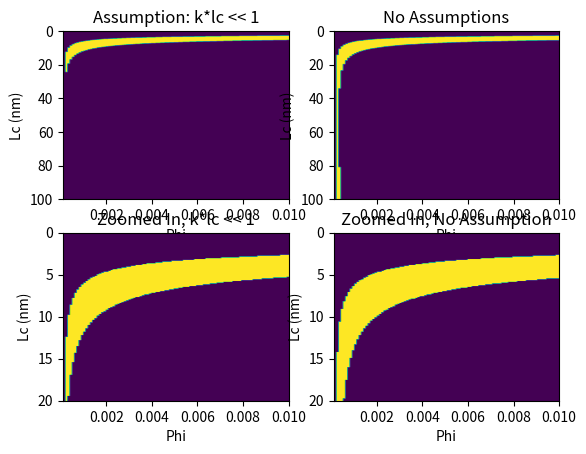

Write the Python code that produced this figure.
# -*- coding: utf-8 -*-
"""
Created on Wed Aug  1 11:55:17 2018

[redacted]
"""
import math
import numpy as np
import matplotlib.pyplot as plt

# Initialize Parameters
ni = 1.515  # RI of substrate
n1 = 1.46  # Average RI in sample
nm = 1.5959  # RI of moving material (nucleosome)
NAi = 0.55  # Illimunation NA
NAc = 1.4  # Collection NA
gamma = 0.094957  # Fresnel coefficent
k = n1 * 10000000 * 2*math.pi/550  # Wavenumber in medium

phi = np.arange(0, 0.01, 0.0001)  # Volume Fraction of moving material
lc = np.arange(0, 100, 0.1) * 0.0000001  # Correlation Lengths

phi = phi[None, :]  #Add 2nd dimention for later operations
lc = lc[None, :]  #Add 2nd dimention for later operations

sigma_low = 0.0000325318
sigma_high = 0.0000906242

prefactor = ni * 16 * math.pi**2 * gamma**2 * (NAc/NAi)**2 * k**3 * ((nm-n1)/n1)**2
prefactor *= (2*math.pi)**(-5/2)

sigma_sq = prefactor * np.transpose(lc**3) * (phi * (1-phi))
sigma = sigma_sq**0.5

sigma_bounds = ((sigma < sigma_high) & (sigma > sigma_low)).choose(0, 1)

extra_factor = 1 / ((1 + 4 * k**2 * lc**2) * (1 + k**2 * lc**2 * (4 + NAi**2)))
# extra_factor = 1;


sigma = (sigma_sq * np.transpose(extra_factor))**0.5
sigma_bounds2 = ((sigma < sigma_high) & (sigma > sigma_low)).choose(0, 1)

#plt.imshow(sigma,  aspect='auto', extent=[0.0001, 0.01, 300, 0])

plt.figure()
plt.subplot(221)
plt.imshow(sigma_bounds, aspect='auto', extent=[0.0001, 0.01, 100, 0])
plt.xlabel('Phi')
plt.ylabel('Lc (nm)')
plt.title('Assumption: k*lc << 1')

plt.subplot(222)
plt.imshow(sigma_bounds2, aspect='auto', extent=[0.0001, 0.01, 100, 0])
plt.xlabel('Phi')
plt.ylabel('Lc (nm)')
plt.title('No Assumptions')

plt.subplot(223)
plt.imshow(sigma_bounds, aspect='auto', extent=[0.0001, 0.01, 100, 0])
plt.xlabel('Phi')
plt.ylabel('Lc (nm)')
plt.ylim(20, 0)
plt.title('Zoomed In, k*lc << 1')

plt.subplot(224)
plt.imshow(sigma_bounds2, aspect='auto', extent=[0.0001, 0.01, 100, 0])
plt.xlabel('Phi')
plt.ylabel('Lc (nm)')
plt.ylim(20, 0)
plt.title('Zoomed In, No Assumption')
